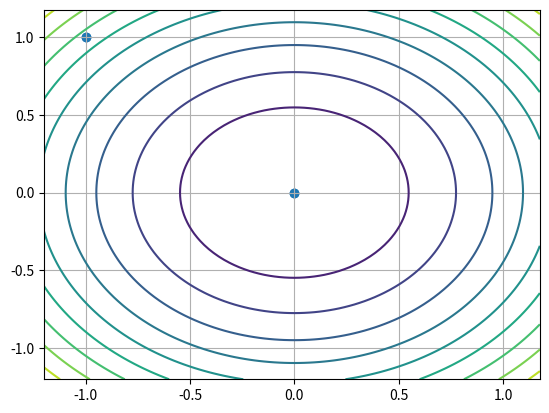

Reproduce this figure in Python. (Note: this script raises an exception after producing the figure.)
import math

import numpy as np
import matplotlib.pyplot as plt
from matplotlib.ticker import LinearLocator

GOLDEN_CONST = (math.sqrt(5) - 2) / 2.0

eps = 0.000001
max_iter = 1000

left = 0.1
right = 7.0

log_iter = False
it = 0

log_plot = False
log_history = False
plot_scale = 1
history = []
counter = 0
name = ''
levels = 10

def st(f, epsilon, *dot):
    delta = epsilon / 2
    res = 1
    grd = grad_func(f)(*dot)
    l = left
    r = right

    for _ in range(max_iter):
        x2 = l + (1 - GOLDEN_CONST) * (r - l)
        x1 = l + GOLDEN_CONST * (r - l)

        f_x1 = f(*(dot - x1 * grd))
        f_x2 = f(*(dot - x2 * grd))

        if f_x1 < f_x2:
            r = x2
        elif f_x2 < f_x1:
            l = x1
        else:
            res = math.fabs(x1 + x2) / 2
            break

        res = math.fabs(r + l) / 2
        if math.fabs(r - l) < epsilon:
            break

    return res


grad_func = (lambda f: lambda *args: np.array(
    [(f(*(args + offset)) - f(*args)) / eps for offset in np.eye(len(args)) * eps]))

next_dot_func = (lambda f: lambda step, args: np.array(args) - step * grad_func(f)(*args))
calc_stop_func = (lambda dot_1, dot_2: math.sqrt(sum((dot_1[i] - dot_2[i]) ** 2 for i in range(len(dot_1)))))
stop_criteria_func = (lambda dot_1, dot_2: calc_stop_func(dot_1, dot_2) < eps)
step_func = (lambda f: lambda *dot: st(f, eps, *dot))


def gradient_descent(f, *start_dot):
    global it

    if log_iter:
        it = 1

    next_dot = next_dot_func(f)
    step = step_func(f)
    last_dot = np.array(start_dot)

    if log_history:
        history.append(last_dot)

    dot = np.array(last_dot)

    if log_history:
        history.append(dot)

    for _ in range(max_iter):
        if log_iter:
            it += 1

        next_step = step(*dot)
        last_dot, dot = dot, next_dot(next_step, dot)

        if log_history:
            history.append(dot)

        if stop_criteria_func(last_dot, dot):
            break

    return dot


def get_abs_dot(d1, d2, offset):
    dot = np.array([0.0 for _ in d1])
    for i in range(len(d1)):
        dot[i] = d1[i] \
            if math.fabs(d1[i] - offset[i]) > math.fabs(d2[i] - offset[i]) \
            else d2[i]

    return dot


def get_max_dot(center, start):
    res = start
    if not log_history:
        return np.array(res)

    res = get_abs_dot(res, res, center)
    for dot in history:
        res = get_abs_dot(res, dot, center)

    return res


def run(f, *start_dot):
    global counter, name, history
    history = []
    res = gradient_descent(f, *start_dot)

    dot = np.array(start_dot)
    dot = get_max_dot(res, dot)
    if log_history or log_plot:
        xl = res[0] - math.fabs(res[0] - dot[0])
        xr = res[0] + math.fabs(res[0] - dot[0])
        yl = res[1] - math.fabs(res[1] - dot[1])
        yr = res[1] + math.fabs(res[1] - dot[1])

        offset = math.fabs(xr - xl) / 10

        xl = (xr + xl) / 2 - plot_scale * math.fabs(xr - xl) / 2 - offset
        xr = (xr + xl) / 2 + plot_scale * math.fabs(xr - xl) / 2 + offset
        yl = (yr + yl) / 2 - plot_scale * math.fabs(yr - yl) / 2 - offset
        yr = (yr + yl) / 2 + plot_scale * math.fabs(yr - yl) / 2 + offset

        X = np.arange(xl, xr, (xr - xl) / 100.0)
        Y = np.arange(yl, yr, (yr - yl) / 100.0)
        X, Y = np.meshgrid(X, Y)
        Z = f(X, Y)

    if log_plot:
        fig, ax = plt.subplots(subplot_kw={"projection": "3d"})
        ax.zaxis.set_major_locator(LinearLocator(10))
        ax.zaxis.set_major_formatter('{x:.02f}')

        ax.plot_surface(X, Y, Z, alpha=0.4, color='b')
        plt.savefig(f'figs/grad_golden_ratio_{name}_{counter}.png', dpi=400)
        plt.close('all')
        counter += 1

    if log_history:
        plt.contour(X, Y, Z, levels=levels)
        plt.scatter([i[0] for i in history], [i[1] for i in history])
        plt.grid(True)
        plt.savefig(f'figs/grad_golden_ratio_levels_{name}_{counter}.png')
        counter += 1
        plt.close('all')
    name = ''

    return res


if __name__ == '__main__':
    log_history = True

    print(run(lambda x, y: x ** 2 + y ** 2, -1, 1))
    print(run(lambda x, y: x ** 2 - 2 * x + y ** 2 + 1, -2, -1))
    print(run(lambda x, y: x ** 2 - 2 * x * y + y ** 2 + 1, -4, 2))
